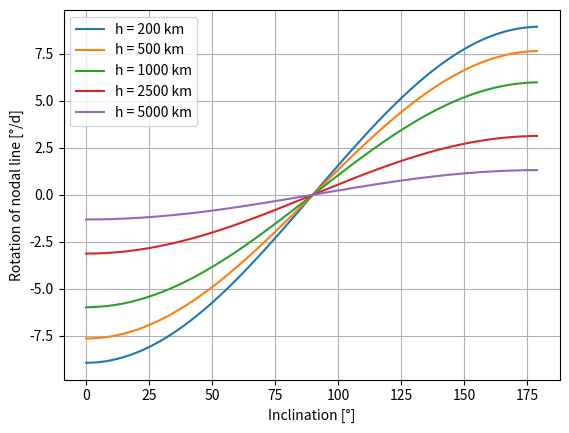
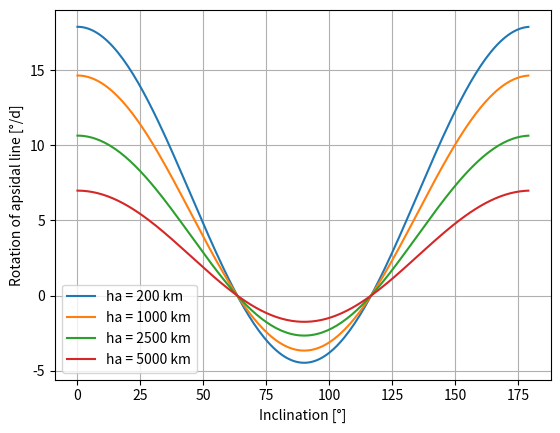

The matplotlib source for these figures, in order:
"""
This program was created exclusively for the course "Raumflugmechanik"
(Spaceflight Dynamics) at FH Aachen University of Applied Sciences
[redacted]
"""

import numpy as np
import matplotlib.pyplot as plt


class Earth:
    mu = 398600.4  # Gravitational parameter in [km^3/s^2]
    R = 6378.14  # Radius in [km]
    J2 = 0.00108263  # J2


e = Earth()  # Create Earth object


class Orbit:
    def __init__(self):
        self.a = 0.0  # Semi-major axis in [km]
        self.ecc = 0.0  # Eccentricity
        self.rp = 0.0  # Pericenter radius in [km]
        self.ra = 0.0  # Apocenter radius in [km]
        self.n = 0.0  # Mean motion in [rad/s]

    def set_circ_orbit(self, r):
        self.a = r
        self.rp = r
        self.ra = r
        self.n = (e.mu / r**3)**0.5

    def set_elliptic_orbit(self, hp, ha):
        self.rp = e.R + hp
        self.ra = e.R + ha
        self.a = (self.rp + self.ra) / 2
        self.ecc = 1 - self.rp / self.a
        self.n = (e.mu / self.a**3)**0.5


def to_deg_per_day(angle):  # Converts from [rad/s] to [°/d]
    return angle * (180 / np.pi) * 86400


def calculate_prefactor(orb):  # Calculates prefactor in [°/d]
    pref = -3 * orb.n * e.J2 * e.R**2 / (2 * orb.a**2 * (1 - orb.ecc**2)**2)
    return to_deg_per_day(pref)


def rotation_nodal_line(i, orb):  # Calculates dOmega / dt in [°/d]
    return calculate_prefactor(orb) * np.cos(np.deg2rad(i))


def rotation_apsidal_line(i, orb):  # Calculates domega / dt in [°/d]
    return calculate_prefactor(orb) * (5/2 * np.sin(np.deg2rad(i))**2 - 2)


def plot_rot_nodal_line(inc, orb):
    fig, ax = plt.subplots()
    for j in range(0, len(orb)):
        h = int(np.ceil(orb[j].a - e.R))
        ax.plot(inc, rotation_nodal_line(inc, orb[j]), '-', label='h = {} km'.format(h))
    ax.legend()


def plot_rot_apsidal_line(inc, orb):
    fig, ax = plt.subplots()
    for j in range(len(orb)):
        ha = int(np.ceil(orb[j].ra - e.R))
        ax.plot(inc, rotation_apsidal_line(inc, orb[j]), '-', label='ha = {} km'.format(ha))
    ax.legend()


h = [200.0, 500.0, 1000.0, 2500.0, 5000.0]  # List of altitudes in [km]
orbit_nodal_rotation = [Orbit() for j in range(0, len(h))]
for j in range(0, len(h)):
    orbit_nodal_rotation[j].set_circ_orbit(e.R + h[j])

hp = 200.0  # Pericenter altitude for apsidal rotation in [km]
ha = [200.0, 1000.0, 2500.0, 5000.0]  # List of apocenters for apsidal rotation in [km]
orbit_apsidal_rotation = [Orbit() for j in range(0, len(ha))]
for j in range(0, len(ha)):
    orbit_apsidal_rotation[j].set_elliptic_orbit(hp, ha[j])

i = np.arange(0.0, 180.0, 1.0)  # Range of inclinations in [°]

plot_rot_nodal_line(i, orbit_nodal_rotation)
plt.grid()
plt.xlabel("Inclination [°]")
plt.ylabel("Rotation of nodal line [°/d]")
plt.show()

plot_rot_apsidal_line(i, orbit_apsidal_rotation)
plt.grid()
plt.xlabel("Inclination [°]")
plt.ylabel("Rotation of apsidal line [°/d]")
plt.show()
